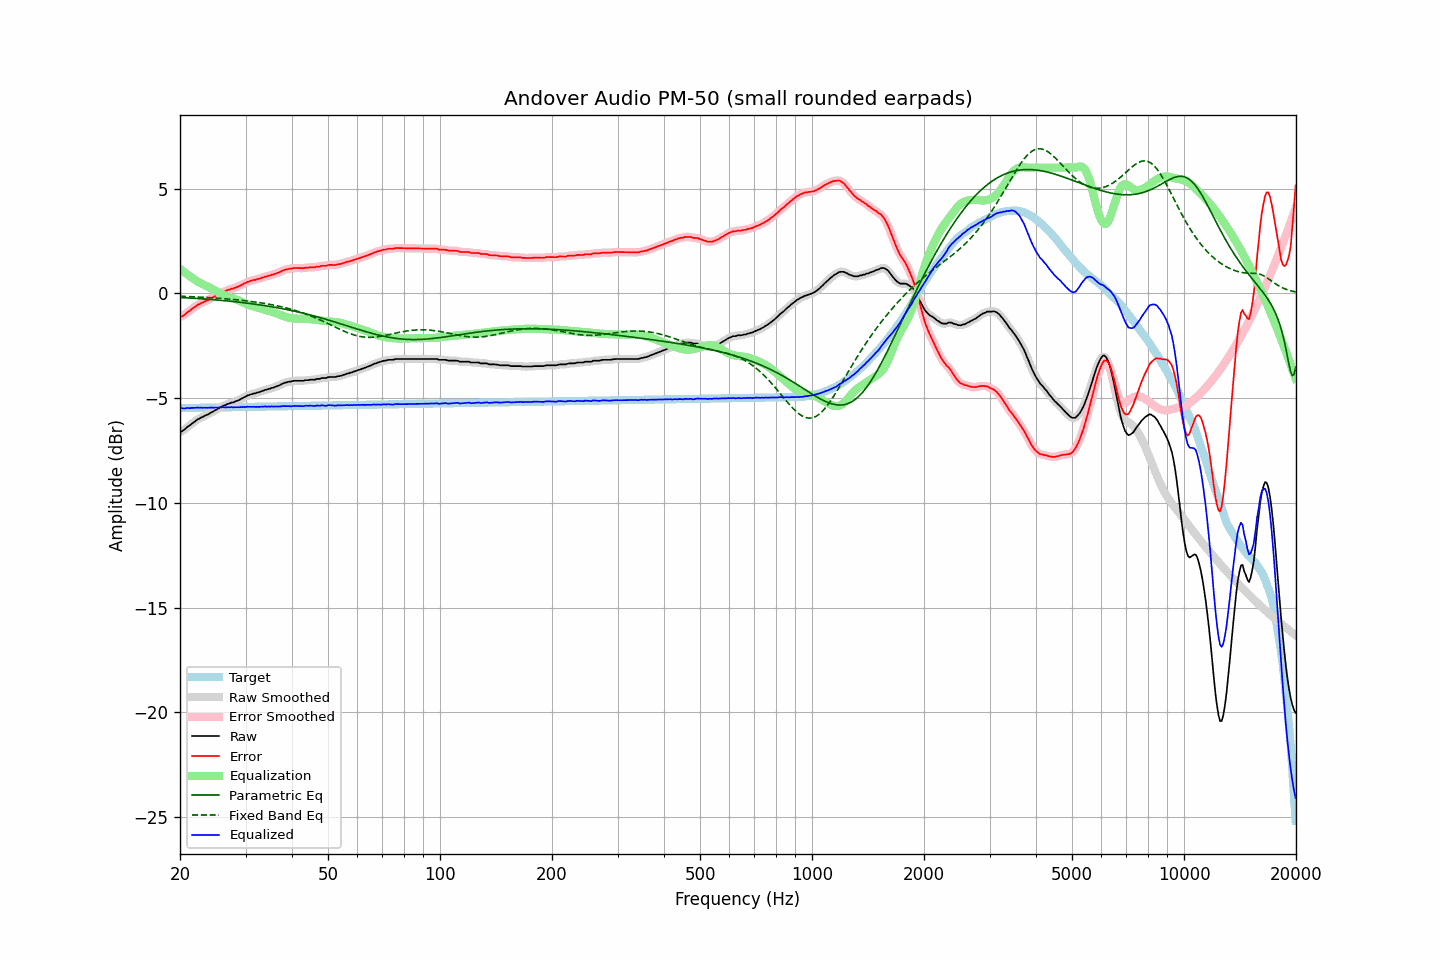

Source data for this figure (header and first rows):
frequency, raw, error, smoothed, error_smoothed, equalization, parametric_eq, fixed_band_eq, equalized_raw, equalized_smoothed, target
20.00, -6.61, -1.13, -6.63, -1.14, 1.16, -0.20, -0.14, -5.45, -5.46, -5.48
20.20, -6.59, -1.11, -6.58, -1.10, 1.11, -0.20, -0.14, -5.49, -5.48, -5.48
20.40, -6.54, -1.07, -6.54, -1.06, 1.05, -0.21, -0.14, -5.50, -5.49, -5.48
20.61, -6.50, -1.02, -6.49, -1.01, 0.99, -0.21, -0.15, -5.50, -5.49, -5.48
20.81, -6.41, -0.94, -6.42, -0.95, 0.94, -0.21, -0.15, -5.48, -5.49, -5.48
21.02, -6.35, -0.88, -6.36, -0.89, 0.88, -0.22, -0.15, -5.47, -5.48, -5.47
21.23, -6.31, -0.84, -6.30, -0.83, 0.83, -0.22, -0.16, -5.49, -5.47, -5.47
21.44, -6.24, -0.77, -6.25, -0.78, 0.77, -0.23, -0.16, -5.47, -5.47, -5.47
21.66, -6.19, -0.71, -6.19, -0.72, 0.72, -0.23, -0.16, -5.47, -5.47, -5.47
21.87, -6.13, -0.66, -6.13, -0.66, 0.66, -0.24, -0.17, -5.47, -5.47, -5.47
22.09, -6.07, -0.61, -6.07, -0.61, 0.61, -0.24, -0.17, -5.46, -5.46, -5.47
22.31, -6.01, -0.55, -6.02, -0.56, 0.56, -0.25, -0.18, -5.45, -5.46, -5.47
22.54, -5.99, -0.52, -5.98, -0.51, 0.52, -0.25, -0.18, -5.47, -5.46, -5.47
22.76, -5.93, -0.47, -5.94, -0.48, 0.48, -0.26, -0.18, -5.46, -5.46, -5.46
22.99, -5.90, -0.44, -5.90, -0.44, 0.44, -0.26, -0.19, -5.47, -5.46, -5.46
23.22, -5.86, -0.40, -5.86, -0.40, 0.40, -0.27, -0.19, -5.46, -5.46, -5.46
23.45, -5.82, -0.36, -5.83, -0.37, 0.37, -0.28, -0.20, -5.46, -5.46, -5.46
23.69, -5.80, -0.34, -5.79, -0.33, 0.33, -0.28, -0.20, -5.47, -5.46, -5.46
23.92, -5.75, -0.30, -5.75, -0.29, 0.29, -0.29, -0.21, -5.46, -5.46, -5.46
24.16, -5.70, -0.25, -5.71, -0.25, 0.25, -0.29, -0.21, -5.45, -5.46, -5.46
24.40, -5.66, -0.21, -5.66, -0.21, 0.21, -0.30, -0.21, -5.45, -5.45, -5.45
24.65, -5.62, -0.17, -5.62, -0.17, 0.17, -0.31, -0.22, -5.46, -5.45, -5.45
24.89, -5.57, -0.12, -5.58, -0.13, 0.13, -0.31, -0.23, -5.45, -5.45, -5.45
25.14, -5.53, -0.08, -5.53, -0.08, 0.08, -0.32, -0.23, -5.45, -5.45, -5.45
25.39, -5.49, -0.05, -5.49, -0.04, 0.04, -0.32, -0.24, -5.45, -5.45, -5.45
25.65, -5.44, 0.00, -5.45, 0.00, 0.00, -0.33, -0.24, -5.44, -5.44, -5.45
25.91, -5.41, 0.04, -5.41, 0.04, -0.04, -0.34, -0.25, -5.44, -5.44, -5.45
26.16, -5.36, 0.08, -5.37, 0.07, -0.07, -0.35, -0.25, -5.44, -5.44, -5.44
26.43, -5.34, 0.10, -5.34, 0.11, -0.10, -0.35, -0.26, -5.45, -5.44, -5.44
26.69, -5.30, 0.14, -5.31, 0.13, -0.13, -0.36, -0.27, -5.44, -5.44, -5.44
26.96, -5.27, 0.17, -5.28, 0.16, -0.16, -0.37, -0.27, -5.44, -5.44, -5.44
27.23, -5.25, 0.18, -5.25, 0.19, -0.19, -0.38, -0.28, -5.44, -5.44, -5.44
27.50, -5.21, 0.22, -5.23, 0.21, -0.21, -0.38, -0.29, -5.43, -5.44, -5.44
27.77, -5.21, 0.22, -5.20, 0.23, -0.24, -0.39, -0.29, -5.45, -5.44, -5.44
28.05, -5.17, 0.26, -5.18, 0.26, -0.26, -0.40, -0.30, -5.44, -5.44, -5.43
28.33, -5.14, 0.29, -5.15, 0.28, -0.29, -0.41, -0.31, -5.44, -5.44, -5.43
28.62, -5.12, 0.32, -5.11, 0.32, -0.32, -0.42, -0.31, -5.44, -5.44, -5.43
28.90, -5.08, 0.35, -5.08, 0.35, -0.36, -0.42, -0.32, -5.44, -5.44, -5.43
29.19, -5.03, 0.39, -5.04, 0.39, -0.39, -0.43, -0.33, -5.43, -5.43, -5.43
29.48, -5.00, 0.42, -5.00, 0.43, -0.43, -0.44, -0.34, -5.43, -5.43, -5.43
29.78, -4.96, 0.47, -4.96, 0.47, -0.47, -0.45, -0.35, -5.42, -5.42, -5.43
30.08, -4.93, 0.50, -4.92, 0.51, -0.50, -0.46, -0.36, -5.43, -5.42, -5.43
30.38, -4.88, 0.55, -4.88, 0.54, -0.53, -0.47, -0.37, -5.41, -5.42, -5.42
30.68, -4.85, 0.57, -4.85, 0.57, -0.56, -0.48, -0.38, -5.42, -5.42, -5.42
30.99, -4.83, 0.60, -4.82, 0.60, -0.59, -0.49, -0.38, -5.42, -5.41, -5.42
31.30, -4.80, 0.61, -4.80, 0.61, -0.61, -0.50, -0.39, -5.42, -5.42, -5.42
31.61, -4.77, 0.64, -4.78, 0.64, -0.64, -0.51, -0.41, -5.41, -5.42, -5.42
31.93, -4.77, 0.64, -4.76, 0.65, -0.66, -0.52, -0.42, -5.43, -5.42, -5.42
32.24, -4.73, 0.68, -4.74, 0.67, -0.68, -0.53, -0.43, -5.41, -5.42, -5.42
32.57, -4.72, 0.69, -4.72, 0.69, -0.70, -0.54, -0.44, -5.42, -5.42, -5.41
32.89, -4.69, 0.72, -4.69, 0.72, -0.72, -0.55, -0.45, -5.42, -5.41, -5.41
33.22, -4.66, 0.75, -4.67, 0.74, -0.74, -0.57, -0.46, -5.41, -5.41, -5.41
33.55, -4.64, 0.77, -4.64, 0.77, -0.77, -0.58, -0.47, -5.41, -5.41, -5.41
33.89, -4.60, 0.80, -4.62, 0.79, -0.79, -0.59, -0.49, -5.39, -5.40, -5.41
34.23, -4.60, 0.80, -4.59, 0.81, -0.81, -0.60, -0.50, -5.42, -5.41, -5.41
34.57, -4.56, 0.84, -4.57, 0.84, -0.83, -0.61, -0.51, -5.40, -5.40, -5.41
34.92, -4.55, 0.85, -4.55, 0.86, -0.86, -0.63, -0.53, -5.41, -5.41, -5.40
35.27, -4.52, 0.89, -4.52, 0.88, -0.88, -0.64, -0.54, -5.39, -5.40, -5.40
35.62, -4.50, 0.90, -4.50, 0.90, -0.90, -0.65, -0.56, -5.41, -5.40, -5.40
35.97, -4.47, 0.93, -4.47, 0.93, -0.93, -0.67, -0.57, -5.40, -5.40, -5.40
... 635 more rows
